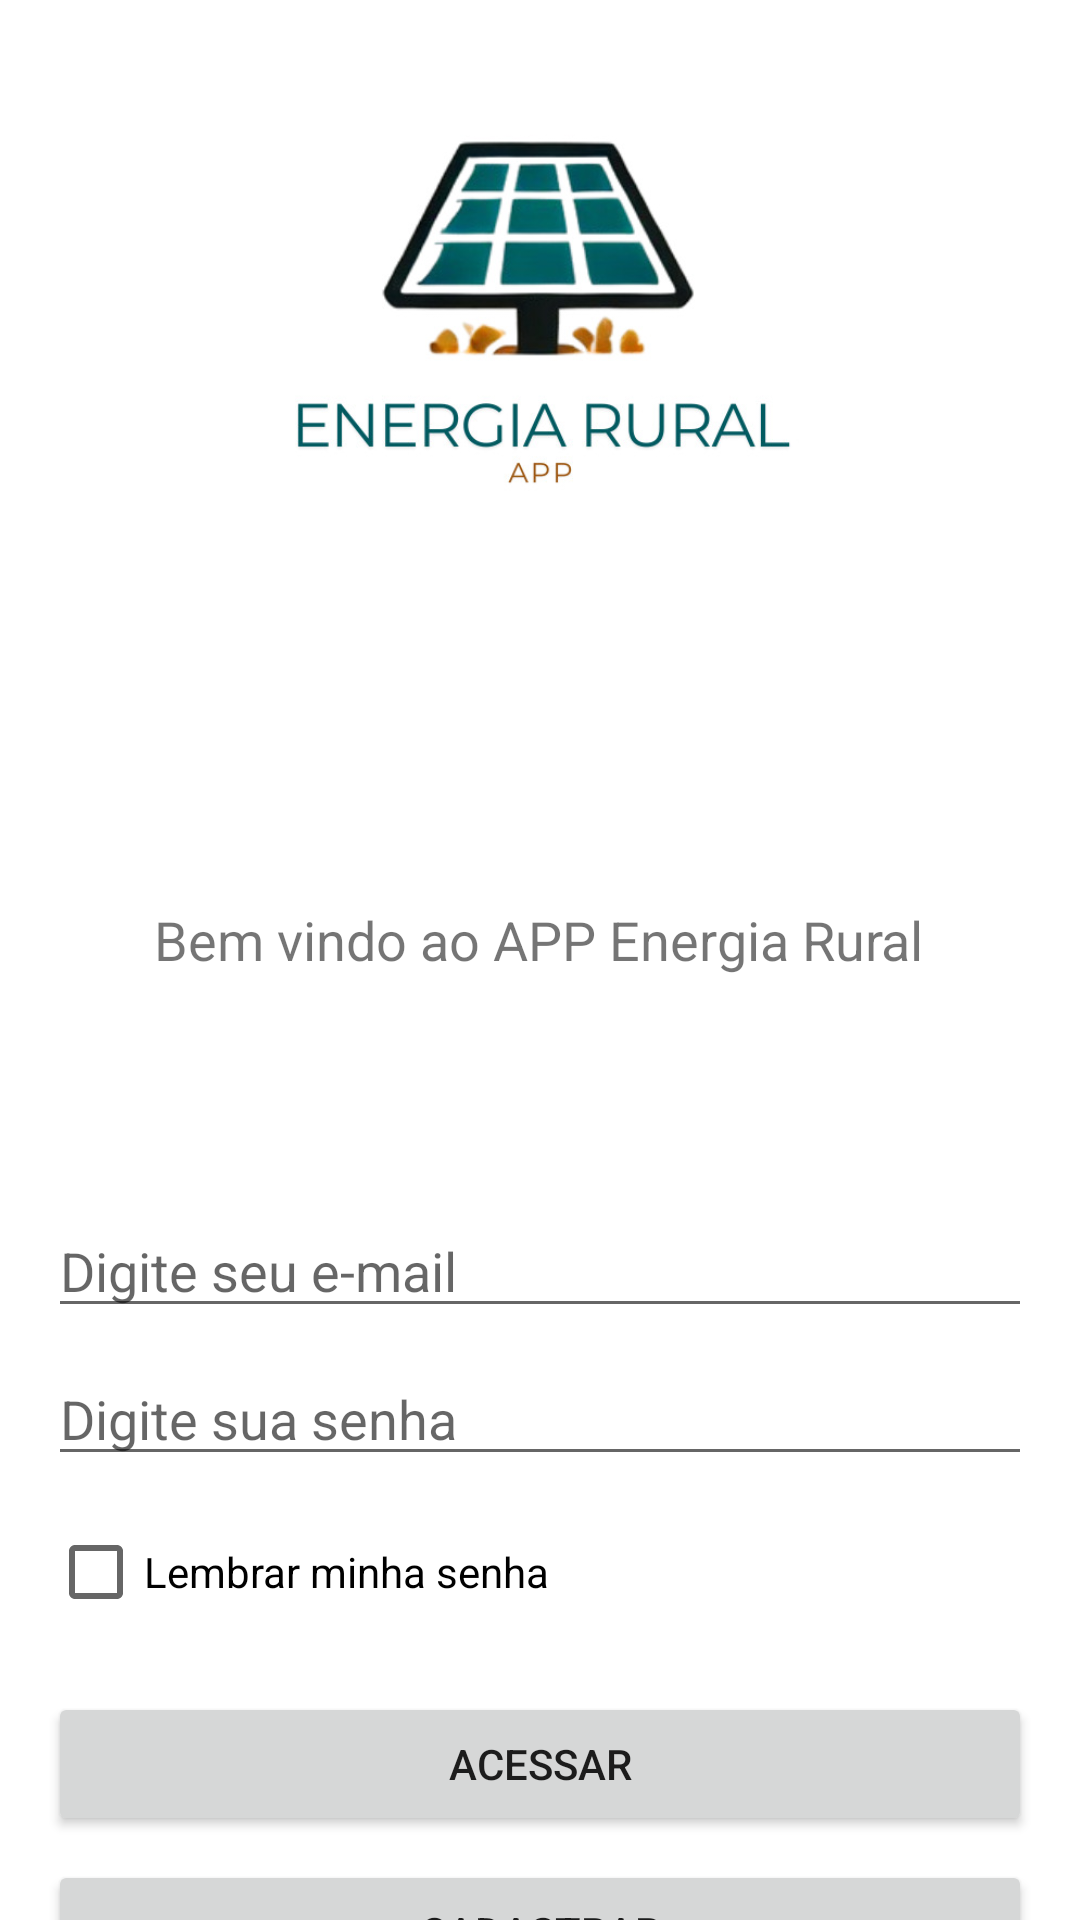

Produce the Android XML layout that renders to this screen, including the resource entries it uses.
<!-- AndroidManifest.xml: application theme Theme.Appruralgs -->
<!-- res/layout/activity_login.xml -->
<androidx.constraintlayout.widget.ConstraintLayout
    xmlns:android="http://schemas.android.com/apk/res/android"
    xmlns:app="http://schemas.android.com/apk/res-auto"
    xmlns:tools="http://schemas.android.com/tools"
    android:layout_width="match_parent"
    android:layout_height="match_parent"
    tools:context=".LoginActivity">

    <ImageView
        android:id="@+id/logo"
        android:layout_width="209dp"
        android:layout_height="181dp"
        android:layout_marginTop="16dp"
        android:contentDescription="Logo"
        android:src="@drawable/ic_logo"
        app:layout_constraintEnd_toEndOf="parent"
        app:layout_constraintStart_toStartOf="parent"
        app:layout_constraintTop_toTopOf="parent" />

    <TextView
        android:id="@+id/welcomeText"
        android:layout_width="wrap_content"
        android:layout_height="wrap_content"
        android:layout_marginTop="104dp"
        android:text="Bem vindo ao APP Energia Rural"
        android:textSize="18sp"
        app:layout_constraintEnd_toEndOf="parent"
        app:layout_constraintHorizontal_bias="0.496"
        app:layout_constraintStart_toStartOf="parent"
        app:layout_constraintTop_toBottomOf="@id/logo" />

    <EditText
        android:id="@+id/emailInput"
        android:layout_width="0dp"
        android:layout_height="wrap_content"
        android:layout_marginStart="16dp"
        android:layout_marginTop="76dp"
        android:layout_marginEnd="16dp"
        android:hint="Digite seu e-mail"
        android:inputType="textEmailAddress"
        app:layout_constraintEnd_toEndOf="parent"
        app:layout_constraintHorizontal_bias="0.0"
        app:layout_constraintStart_toStartOf="parent"
        app:layout_constraintTop_toBottomOf="@id/welcomeText" />

    <EditText
        android:id="@+id/passwordInput"
        android:layout_width="0dp"
        android:layout_height="wrap_content"
        android:hint="Digite sua senha"
        android:inputType="textPassword"
        app:layout_constraintTop_toBottomOf="@id/emailInput"
        app:layout_constraintStart_toStartOf="parent"
        app:layout_constraintEnd_toEndOf="parent"
        android:layout_marginStart="16dp"
        android:layout_marginEnd="16dp"
        android:layout_marginTop="8dp" />

    <CheckBox
        android:id="@+id/rememberMeCheckbox"
        android:layout_width="wrap_content"
        android:layout_height="wrap_content"
        android:text="Lembrar minha senha"
        app:layout_constraintTop_toBottomOf="@id/passwordInput"
        app:layout_constraintStart_toStartOf="parent"
        android:layout_marginTop="8dp"
        android:layout_marginStart="16dp" />

    <Button
        android:id="@+id/loginButton"
        android:layout_width="0dp"
        android:layout_height="wrap_content"
        android:text="Acessar"
        app:layout_constraintTop_toBottomOf="@id/rememberMeCheckbox"
        app:layout_constraintStart_toStartOf="parent"
        app:layout_constraintEnd_toEndOf="parent"
        android:layout_marginTop="16dp"
        android:layout_marginStart="16dp"
        android:layout_marginEnd="16dp" />

    <Button
        android:id="@+id/registerButton"
        android:layout_width="0dp"
        android:layout_height="wrap_content"
        android:text="Cadastrar"
        app:layout_constraintTop_toBottomOf="@id/loginButton"
        app:layout_constraintStart_toStartOf="parent"
        app:layout_constraintEnd_toEndOf="parent"
        android:layout_marginTop="8dp"
        android:layout_marginStart="16dp"
        android:layout_marginEnd="16dp" />

</androidx.constraintlayout.widget.ConstraintLayout>
<!-- resources referenced by this layout -->
<resources>
  <!-- drawable ic_logo: png bitmap (drawable, 38861 bytes) -->
  <style name="Theme.Appruralgs" parent="Theme.MaterialComponents.DayNight.NoActionBar">
          
          <item name="colorPrimary">@color/purple_500</item>
          <item name="colorPrimaryVariant">@color/purple_700</item>
          <item name="colorOnPrimary">@color/white</item>
          
          <item name="colorSecondary">@color/teal_200</item>
          <item name="colorSecondaryVariant">@color/teal_700</item>
          <item name="colorOnSecondary">@color/black</item>
          
          <item name="android:statusBarColor">?attr/colorPrimaryVariant</item>
          
      </style>
  <!-- not gathered from this repository: default colours our renderer supplied (Android Studio template values) -->
  <color name="purple_500">#FF6200EE</color>
  <color name="purple_700">#FF3700B3</color>
  <color name="teal_200">#FF03DAC5</color>
  <color name="teal_700">#FF018786</color>
  <color name="black">#FF000000</color>
  <color name="white">#FFFFFFFF</color>
</resources>
